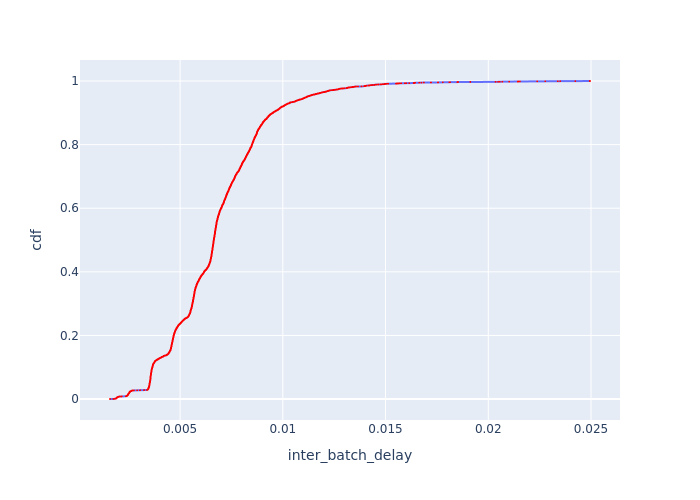

Values plotted in this chart, from the file beside it:
Batch Id, inter_batch_delay, cdf
2564, 0.001589, 0.0001952
2563, 0.001748, 0.0003904
3199, 0.001811, 0.0005856
4424, 0.001812, 0.0007808
625, 0.001834, 0.000976
3131, 0.001857, 0.001171
3205, 0.001876, 0.001366
4332, 0.001876, 0.001562
3129, 0.001881, 0.001757
3181, 0.001882, 0.001952
4420, 0.001885, 0.002147
4474, 0.001886, 0.002342
3183, 0.001903, 0.002538
547, 0.001903, 0.002733
563, 0.001906, 0.002928
4350, 0.001906, 0.003123
3055, 0.001909, 0.003318
3109, 0.001912, 0.003514
4364, 0.001913, 0.003709
4404, 0.001913, 0.003904
553, 0.001915, 0.004099
3051, 0.001918, 0.004294
577, 0.001921, 0.00449
3127, 0.001924, 0.004685
3063, 0.001925, 0.00488
4352, 0.001934, 0.005075
4334, 0.001944, 0.00527
3061, 0.00195, 0.005466
549, 0.001955, 0.005661
4472, 0.001965, 0.005856
4422, 0.001966, 0.006051
4466, 0.00197, 0.006246
4362, 0.001975, 0.006442
3065, 0.001979, 0.006637
627, 0.001993, 0.006832
1283, 0.001998, 0.007027
4492, 0.002014, 0.007222
4490, 0.002016, 0.007418
575, 0.002022, 0.007613
557, 0.002043, 0.007808
4402, 0.002068, 0.008003
623, 0.002142, 0.008198
3115, 0.002162, 0.008394
579, 0.002164, 0.008589
4406, 0.002354, 0.008784
3206, 0.002373, 0.008979
569, 0.00238, 0.009174
3201, 0.002381, 0.00937
3207, 0.002396, 0.009565
4405, 0.0024, 0.00976
4476, 0.002411, 0.009955
4423, 0.002416, 0.01015
578, 0.002424, 0.01035
580, 0.002425, 0.01054
2712, 0.002428, 0.01074
3192, 0.002432, 0.01093
624, 0.002438, 0.01113
555, 0.002441, 0.01132
4419, 0.002444, 0.01152
3200, 0.002446, 0.01171
... 5,063 more rows
